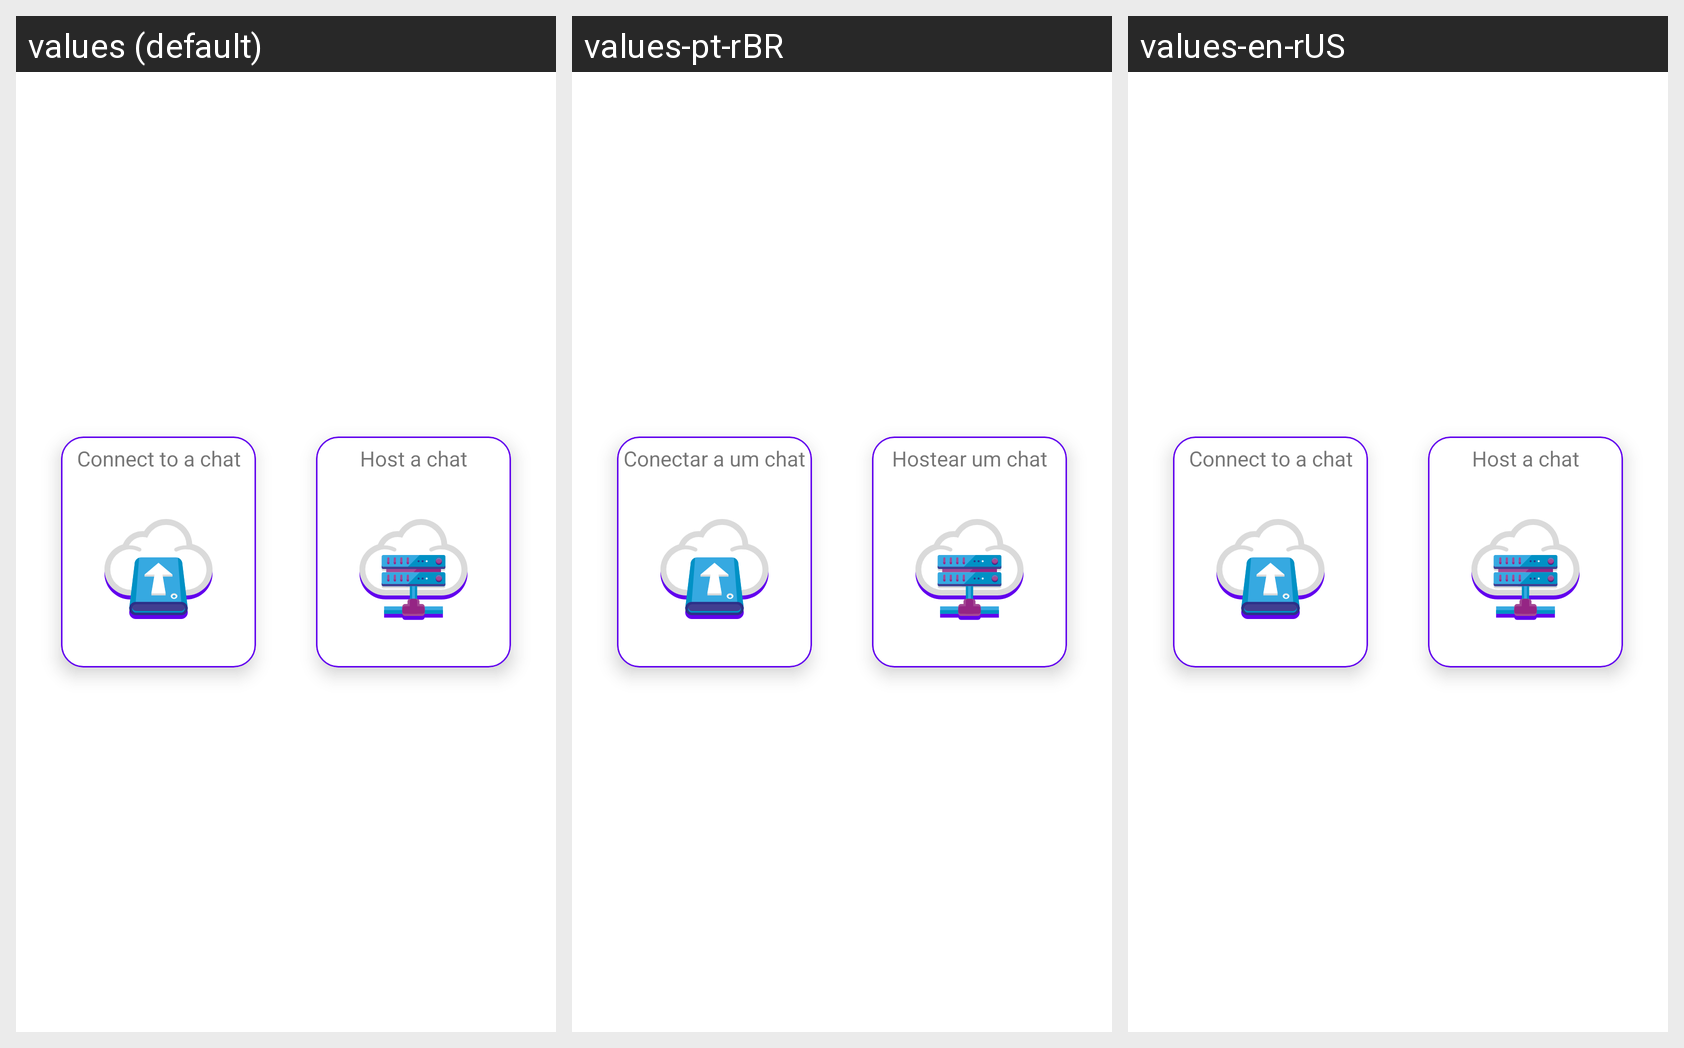

For this localized Android screen grid, give each drawn string resource with its value in every locale shown.
Android screen res/layout/fragment_home.xml rendered under 3 locales, left to right: values (default), values-pt-rBR, values-en-rUS. Device: Nexus 5 (rendered at 1080×1920; each locale shown at half size, 540×960, under a caption strip naming it); theme Theme.Socket.
Strings drawn on this screen, with the default value and each locale's value (text and hints the layout hard-codes, and strings that could not be matched under every locale, appear in the picture but are not listed):

connect
  values: Connect to a chat
  values-pt-rBR: Conectar a um chat
  values-en-rUS: Connect to a chat

host
  values: Host a chat
  values-pt-rBR: Hostear um chat
  values-en-rUS: Host a chat
